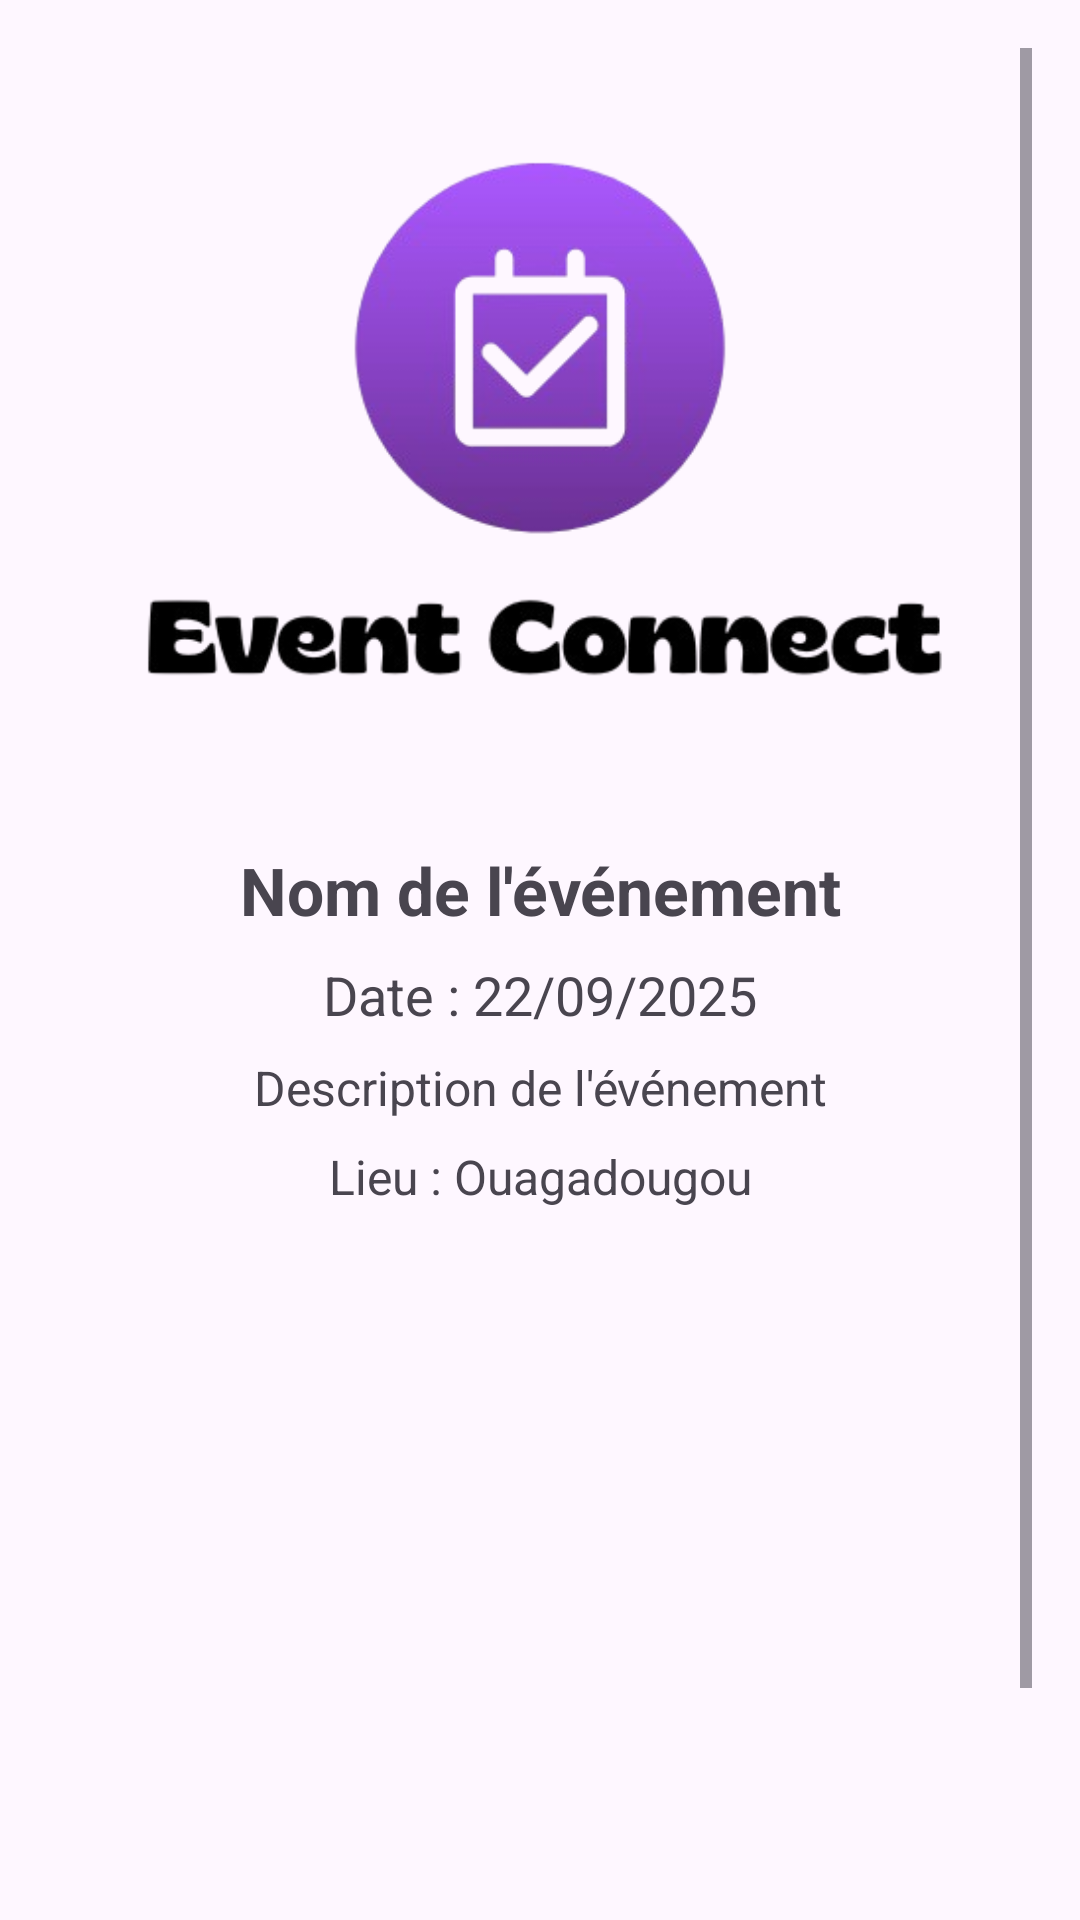

This screen was rendered from an Android layout file. Write that file and the resources it references.
<!-- AndroidManifest.xml: application theme Theme.EventConnect -->
<!-- res/layout/activity_detail.xml -->
<?xml version="1.0" encoding="utf-8"?>
<ScrollView
    xmlns:android="http://schemas.android.com/apk/res/android"
    xmlns:app="http://schemas.android.com/apk/res-auto"
    xmlns:tools="http://schemas.android.com/tools"
    android:id="@+id/scrollView"
    android:layout_width="match_parent"
    android:layout_height="match_parent"
    android:fillViewport="true"
    android:padding="16dp"
    tools:context=".DetailActivity">

    <androidx.constraintlayout.widget.ConstraintLayout
        android:layout_width="match_parent"
        android:layout_height="wrap_content">

        
        <ImageView
            android:id="@+id/imageView"
            android:layout_width="0dp"
            android:layout_height="250dp"
            android:contentDescription="Image de l'événement"
            android:scaleType="centerCrop"
            app:srcCompat="@drawable/logo"
            app:layout_constraintTop_toTopOf="parent"
            app:layout_constraintStart_toStartOf="parent"
            app:layout_constraintEnd_toEndOf="parent" />

        
        <TextView
            android:id="@+id/nom"
            android:layout_width="0dp"
            android:layout_height="wrap_content"
            android:text="Nom de l'événement"
            android:textSize="22sp"
            android:textStyle="bold"
            android:gravity="center"
            android:layout_marginTop="16dp"
            app:layout_constraintTop_toBottomOf="@id/imageView"
            app:layout_constraintStart_toStartOf="parent"
            app:layout_constraintEnd_toEndOf="parent" />

        
        <TextView
            android:id="@+id/date"
            android:layout_width="0dp"
            android:layout_height="wrap_content"
            android:text="Date : 22/09/2025"
            android:textSize="18sp"
            android:gravity="center"
            android:layout_marginTop="8dp"
            app:layout_constraintTop_toBottomOf="@id/nom"
            app:layout_constraintStart_toStartOf="parent"
            app:layout_constraintEnd_toEndOf="parent" />

        
        <TextView
            android:id="@+id/description"
            android:layout_width="0dp"
            android:layout_height="wrap_content"
            android:text="Description de l'événement"
            android:textSize="16sp"
            android:gravity="center"
            android:layout_marginTop="8dp"
            app:layout_constraintTop_toBottomOf="@id/date"
            app:layout_constraintStart_toStartOf="parent"
            app:layout_constraintEnd_toEndOf="parent" />

        
        <TextView
            android:id="@+id/lieu"
            android:layout_width="0dp"
            android:layout_height="wrap_content"
            android:text="Lieu : Ouagadougou"
            android:textSize="16sp"
            android:gravity="center"
            android:layout_marginTop="8dp"
            android:layout_marginBottom="16dp"
            app:layout_constraintTop_toBottomOf="@id/description"
            app:layout_constraintStart_toStartOf="parent"
            app:layout_constraintEnd_toEndOf="parent" />

        <Button
            android:id="@+id/button2"
            android:layout_width="match_parent"
            android:layout_height="56dp"
            android:layout_marginTop="640dp"
            android:text="Participer"
            android:textSize="20sp"
            android:visibility="visible"
            app:layout_constraintEnd_toEndOf="parent"
            app:layout_constraintHorizontal_bias="0.0"
            app:layout_constraintStart_toStartOf="parent"
            app:layout_constraintTop_toTopOf="parent" />

    </androidx.constraintlayout.widget.ConstraintLayout>
</ScrollView>
<!-- resources referenced by this layout -->
<resources>
  <!-- drawable logo: png bitmap (drawable-nodpi, 54811 bytes) -->
  <style name="Theme.EventConnect" parent="Base.Theme.EventConnect" />
  <style name="Base.Theme.EventConnect" parent="Theme.Material3.DayNight.NoActionBar">
          
          
      </style>
</resources>
